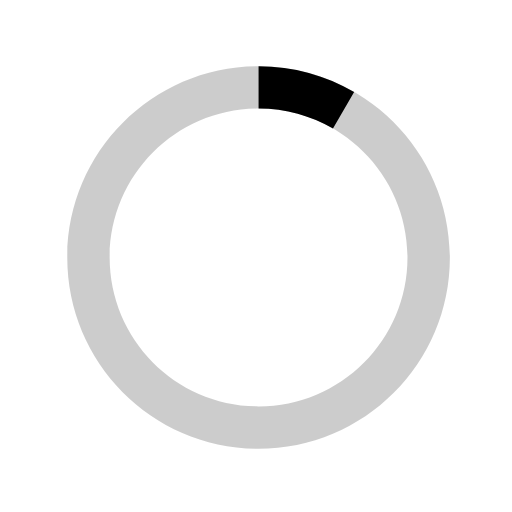
t = 0.00 s
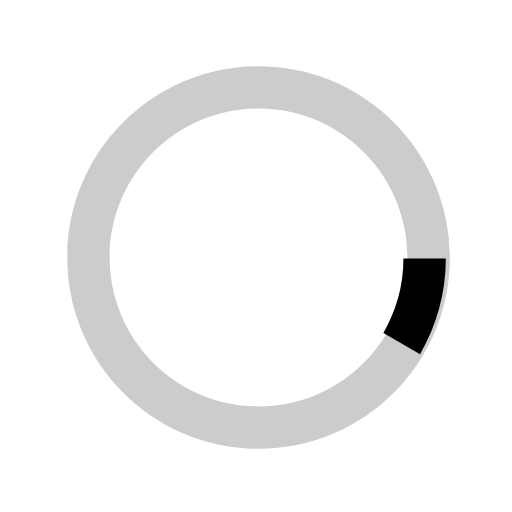
t = 0.13 s
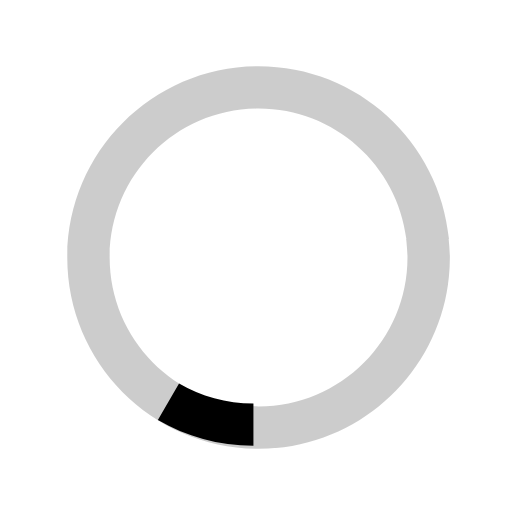
t = 0.25 s
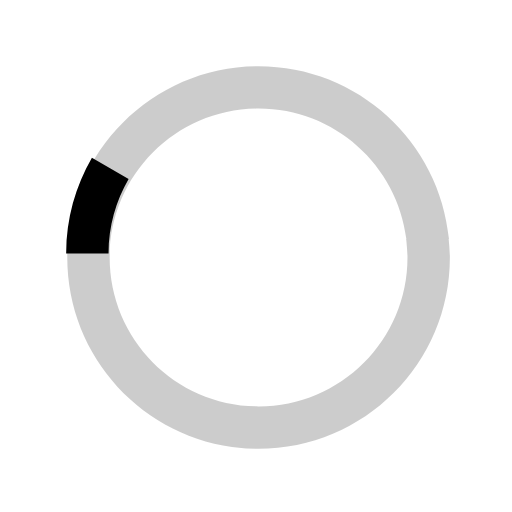
t = 0.38 s

The animated SVG that drew these frames (rendered in a browser with its animation timeline set to each time). Animation: 1 SMIL element (animateTransform=1); one cycle of 0.50 s, repeats indefinitely.

 <svg version="1.1" id="loader-1" xmlns="http://www.w3.org/2000/svg" xmlns:xlink="http://www.w3.org/1999/xlink" x="0px" y="0px"
    viewBox="0 0 40 40" enable-background="new 0 0 40 40" xml:space="preserve" fill="currentColor">
  <path opacity="0.2" fill="currentColor" d="M20.201,5.169c-8.254,0-14.946,6.692-14.946,14.946c0,8.255,6.692,14.946,14.946,14.946
    s14.946-6.691,14.946-14.946C35.146,11.861,28.455,5.169,20.201,5.169z M20.201,31.749c-6.425,0-11.634-5.208-11.634-11.634
    c0-6.425,5.209-11.634,11.634-11.634c6.425,0,11.633,5.209,11.633,11.634C31.834,26.541,26.626,31.749,20.201,31.749z"/>
  <path fill="currentColor" d="M26.013,10.047l1.654-2.866c-2.198-1.272-4.743-2.012-7.466-2.012h0v3.312h0
    C22.32,8.481,24.301,9.057,26.013,10.047z">
    <animateTransform attributeType="xml"
      attributeName="transform"
      type="rotate"
      from="0 20 20"
      to="360 20 20"
      dur="0.5s"
      repeatCount="indefinite"/>
    </path>
  </svg>